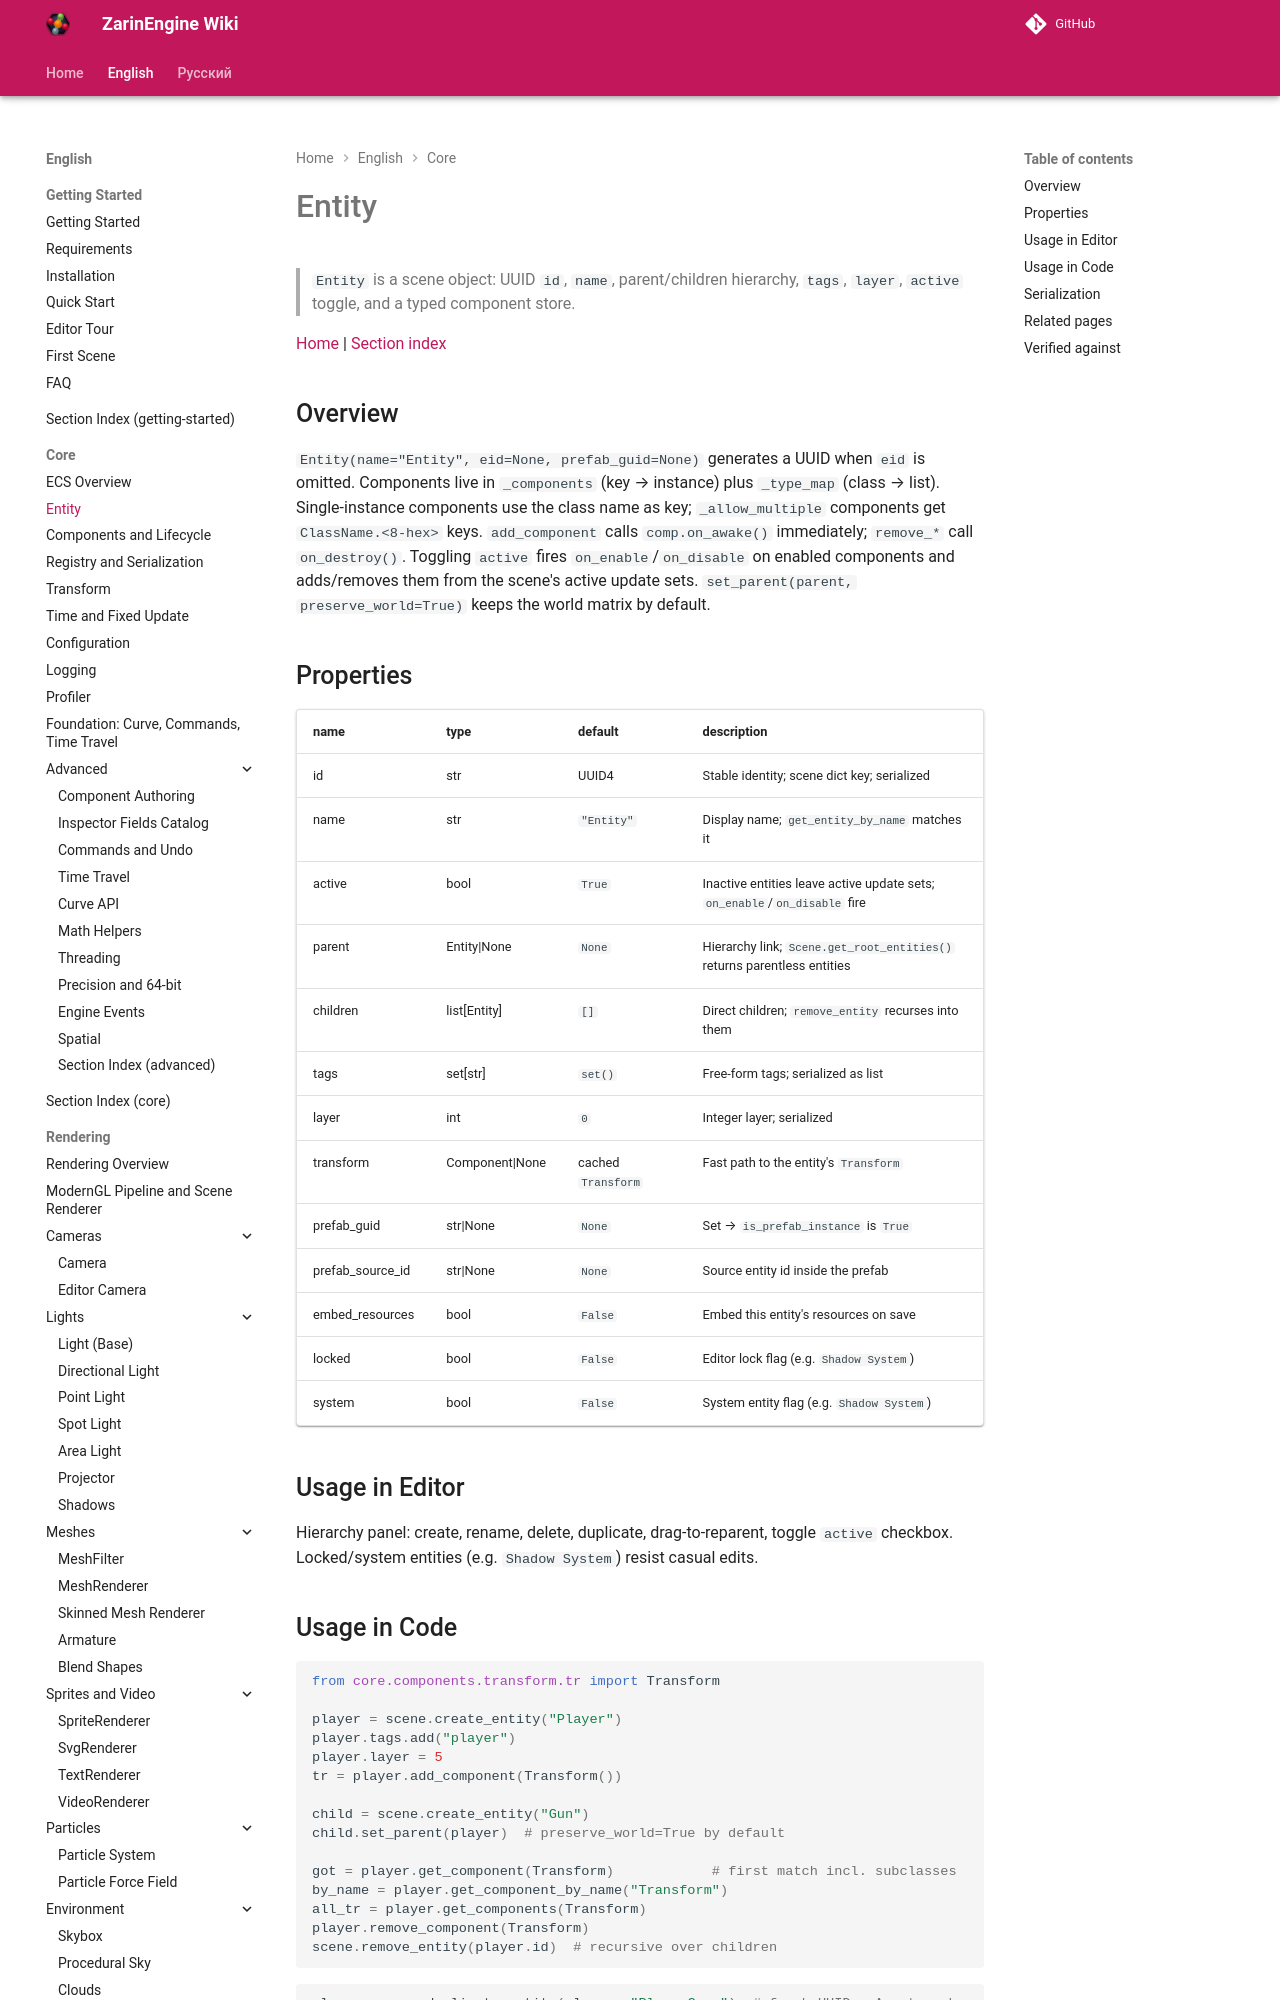

repository: EgorKonstrukt/ZarinEngineWiki · page: en/core/entity/index.html · generator: mkdocs

# Entity

> `Entity` is a scene object: UUID `id`, `name`, parent/children hierarchy, `tags`, `layer`, `active` toggle, and a typed component store.

[Home](../../index.md) | [Section index](./_section.md)
